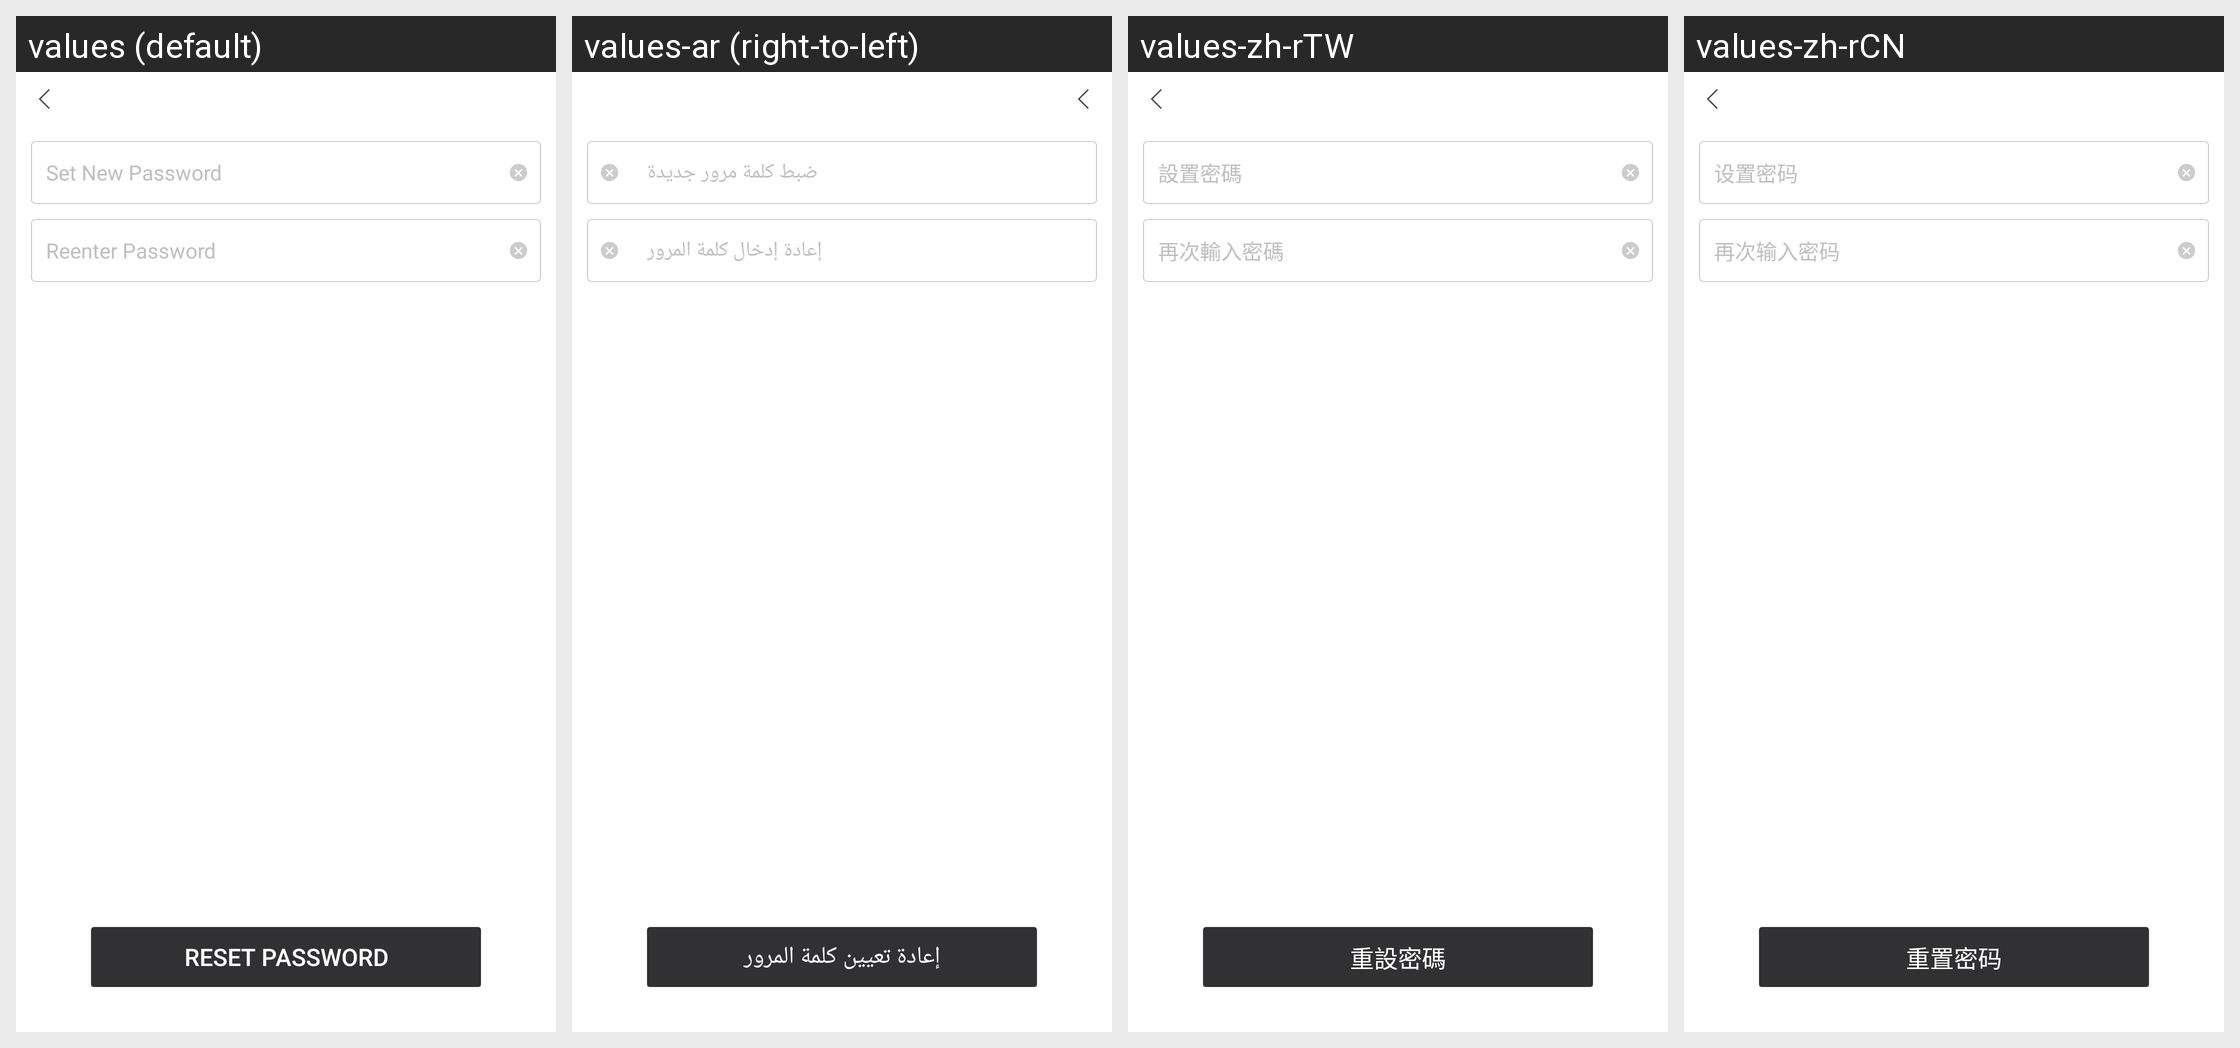

Translations of the strings shown on this Android screen, per locale in the grid:
Android screen res/layout/netease_mpay_oversea__uc_hydra_email_password_new.xml rendered under 4 locales, left to right: values (default), values-ar (right-to-left), values-zh-rTW, values-zh-rCN. Device: Nexus 5 (rendered at 1080×1920; each locale shown at half size, 540×960, under a caption strip naming it); theme Theme.MaterialComponents.DayNight.NoActionBar.
Other locales in the repository, not shown: values-af, values-af-rZA, values-am, values-ar-rSA, values-as, values-az, values-az-rAZ, values-be, values-bg, values-bn, values-bn-rBD, values-bn-rIN, values-bs, values-ca, values-ceb-rPH, values-cs, values-cs-rCZ, values-da, values-de, values-de-rDE, values-el, values-el-rGR, values-en, values-en-rCA, values-en-rGB, values-en-rIN, values-en-rSS, values-en-rXC, values-es, values-es-rES, values-es-rUS, values-et, values-et-rEE, values-eu, values-eu-rES, values-fa, values-fi, values-fil-rPH, values-fr, values-fr-rCA, values-fr-rFR, values-gl, values-gl-rES, values-gu, values-gu-rIN, values-hi, values-hi-rIN, values-hr, values-hu, values-hu-rHU, values-hy, values-hy-rAM, values-id, values-in, values-in-rID, values-is, values-is-rIS, values-it, values-it-rIT, values-iw, values-ja, values-ja-rJP, values-jv-rID, values-ka, values-ka-rGE, values-kk, values-kk-rKZ, values-km, values-km-rKH, values-kn, values-kn-rIN, values-ko, values-ko-rKR, values-ky, values-ky-rKG, values-lo, values-lo-rLA, values-lt, values-lv, values-mk, values-mk-rMK, values-ml, values-ml-rIN, values-mn, values-mn-rMN, values-mr, values-mr-rIN, values-ms, values-ms-rMY, values-my, values-my-rMM, values-nb, values-ne, values-ne-rNP, values-nl, values-nl-rNL, values-or, values-or-rIN, values-pa, values-pa-rIN, values-pl, values-pl-rPL, values-pt, values-pt-rBR, values-pt-rPT, values-ro, values-ro-rRO, values-ru, values-ru-rRU, values-si, values-si-rLK, values-sk, values-sl, values-sq, values-sq-rAL, values-sr, values-sv, values-sv-rSE, values-sw, values-ta, values-ta-rIN, values-te, values-te-rIN, values-th, values-th-rTH, values-tl, values-tr, values-tr-rTR, values-uk, values-uk-rUA, values-ur, values-ur-rPK, values-uz, values-uz-rUZ, values-vi, values-vi-rVN, values-zh, values-zh-rHK, values-zh-rMO, values-zu, values-zu-rZA.
Strings drawn on this screen, with the default value and each locale's value (text and hints the layout hard-codes, and strings that could not be matched under every locale, appear in the picture but are not listed):

netease_mpay_oversea__set_password
  values: Set New Password
  values-ar: ضبط كلمة مرور جديدة
  values-zh-rTW: 設置密碼
  values-zh-rCN: 设置密码

netease_mpay_oversea__input_password_again
  values: Reenter Password
  values-ar: إعادة إدخال كلمة المرور
  values-zh-rTW: 再次輸入密碼
  values-zh-rCN: 再次输入密码

netease_mpay_oversea__reset_password
  values: Reset Password
  values-ar: إعادة تعيين كلمة المرور
  values-zh-rTW: 重設密碼
  values-zh-rCN: 重置密码
